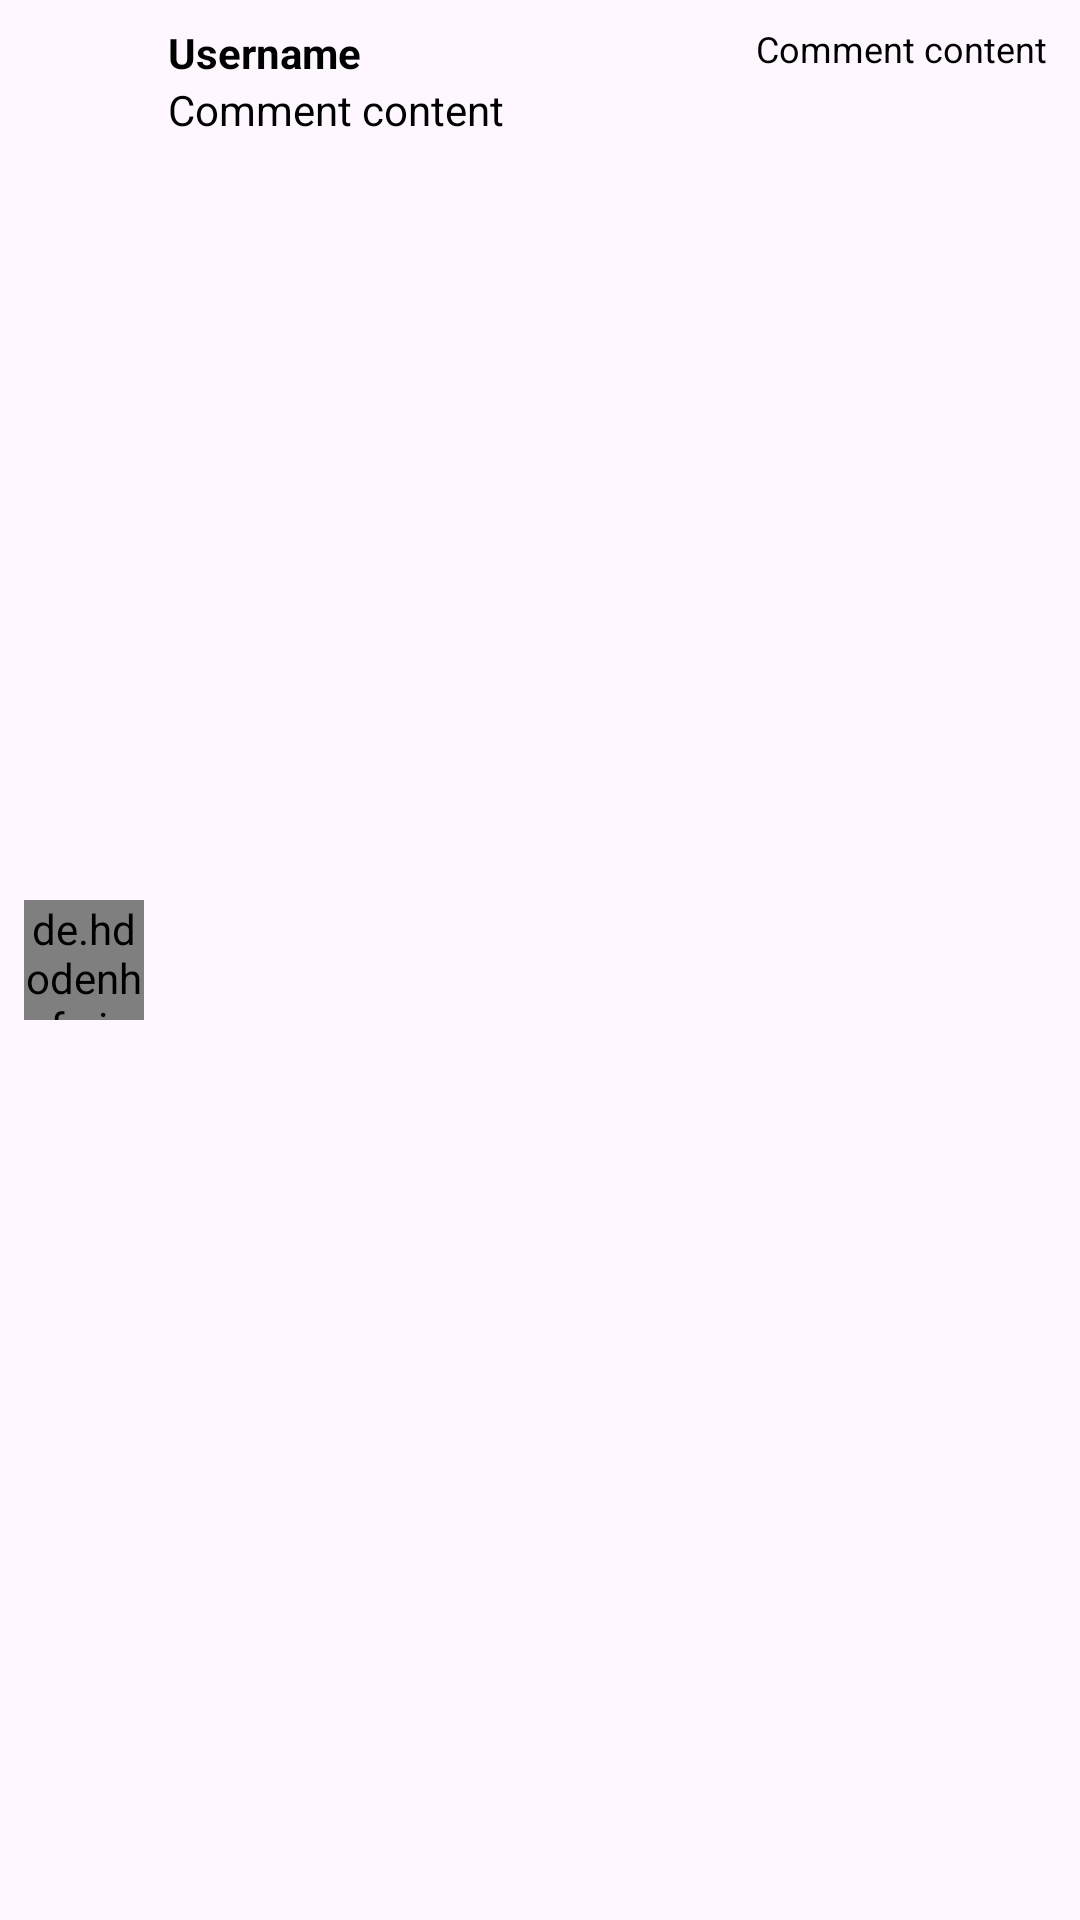

Write the Android layout XML for this screen, with the resource values it uses.
<!-- AndroidManifest.xml: application theme Theme.Sakshamrestrauntapp -->
<!-- res/layout/wrapper_viewreviews.xml -->
<?xml version="1.0" encoding="utf-8"?>
<LinearLayout xmlns:android="http://schemas.android.com/apk/res/android"
    xmlns:tools="http://schemas.android.com/tools"
    android:layout_width="match_parent"
    android:layout_height="wrap_content"
    android:layout_margin="10dp"
    android:background="@drawable/restro"
    android:orientation="horizontal"
    android:padding="8dp">

    <de.hdodenhof.circleimageview.CircleImageView
        android:id="@+id/reviewUserImageView"
        android:layout_width="40dp"
        android:layout_height="40dp"
        android:src="@drawable/cutlery"
        android:scaleType="centerCrop"
        android:layout_gravity="center_vertical"
        tools:ignore="MissingClass" />

    <LinearLayout
        android:layout_width="0dp"
        android:layout_height="wrap_content"
        android:layout_weight="1"
        android:orientation="vertical"
        android:layout_marginStart="8dp">

        <TextView
            android:id="@+id/reviewUserNameTextView"
            android:layout_width="wrap_content"
            android:layout_height="wrap_content"
            android:text="Username"
            android:textStyle="bold"
            android:textSize="14sp"
            android:textColor="@android:color/black" />

        <TextView
            android:id="@+id/reviewContentTextView"
            android:layout_width="wrap_content"
            android:layout_height="wrap_content"
            android:text="Comment content"
            android:textSize="14sp"
            android:textColor="@android:color/black" />

    </LinearLayout>

    <TextView
        android:id="@+id/time"
        android:layout_width="100dp"
        android:layout_height="wrap_content"
        android:text="Comment content"
        android:textSize="12sp"
        android:textColor="@android:color/black" />

</LinearLayout>
<!-- resources referenced by this layout -->
<resources>
  <style name="Theme.Sakshamrestrauntapp" parent="Base.Theme.Sakshamrestrauntapp" />
  <style name="Base.Theme.Sakshamrestrauntapp" parent="Theme.Material3.DayNight.NoActionBar">
          
          
      </style>
</resources>
